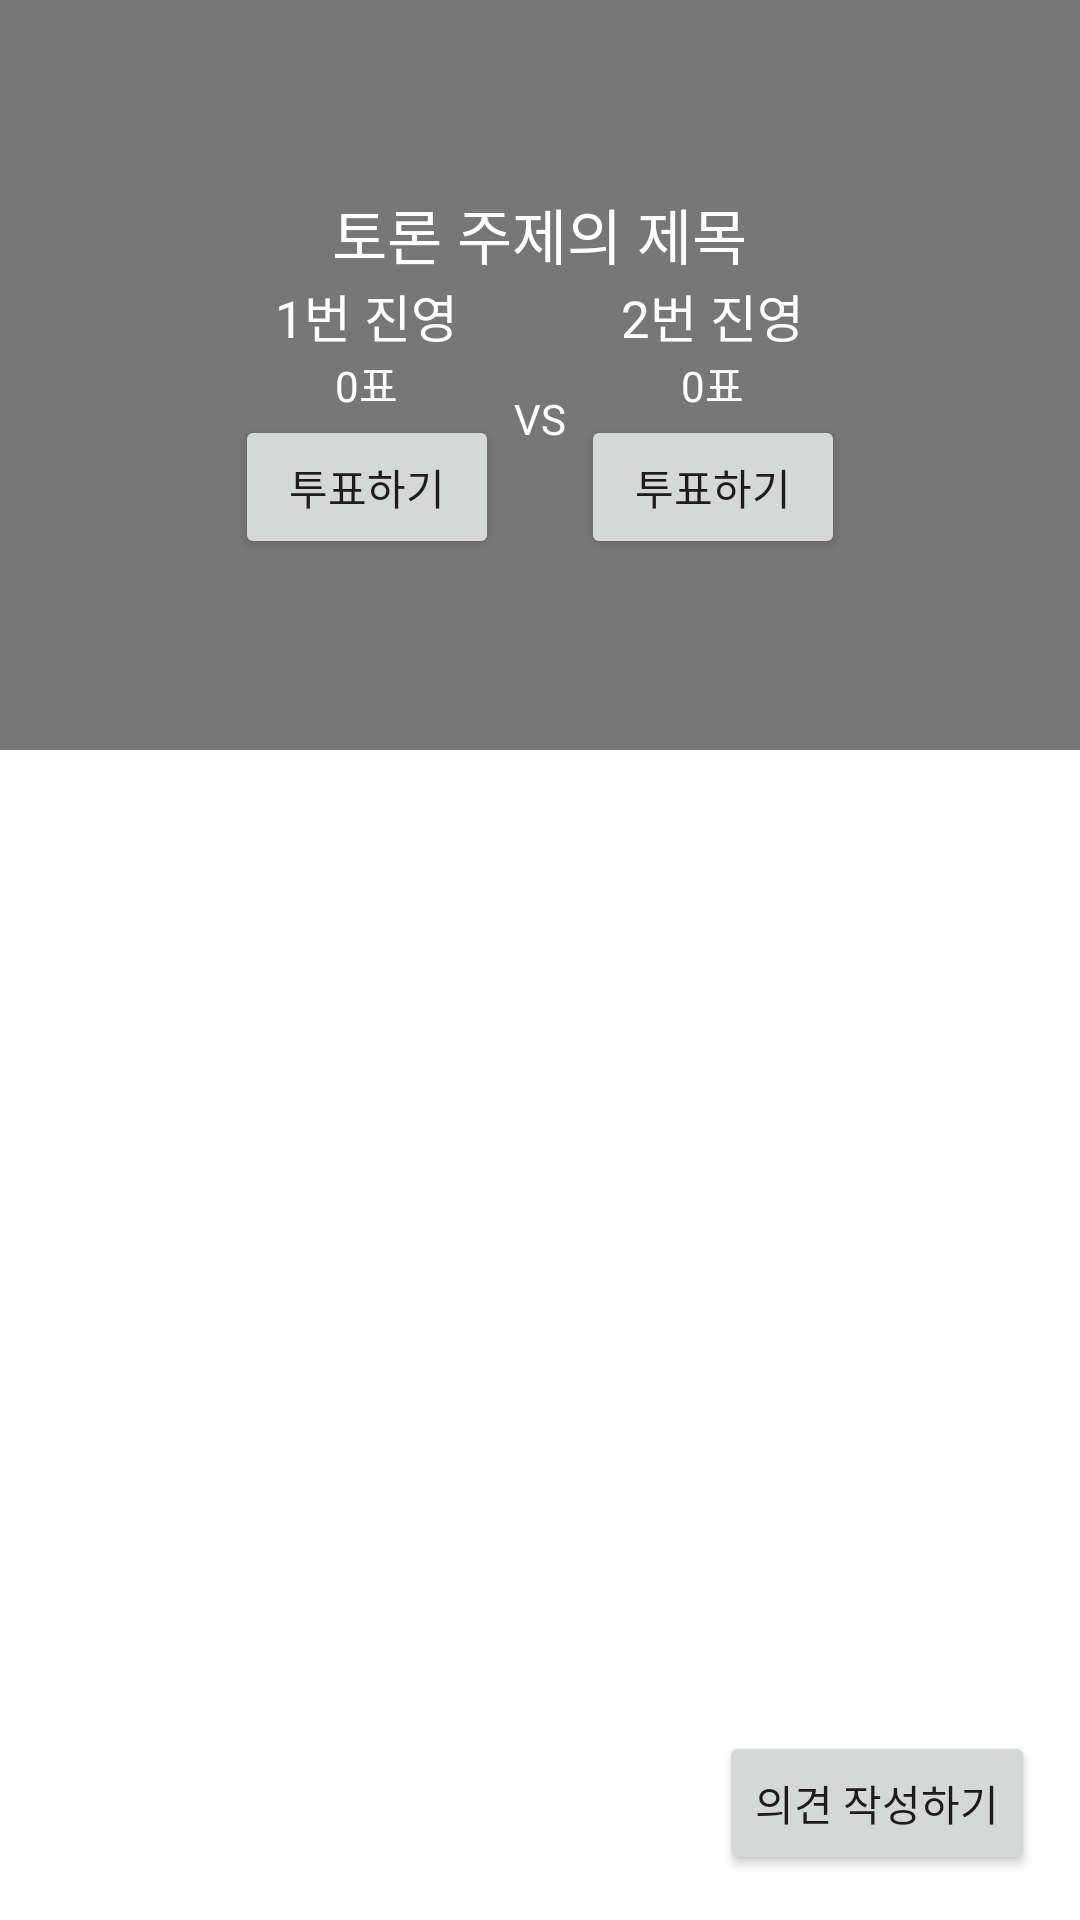

This screen was rendered from an Android layout file. Write that file and the resources it references.
<!-- AndroidManifest.xml: application theme Theme.API_Practice_OkHttp -->
<!-- res/layout/activity_view_topic_detail.xml -->
<?xml version="1.0" encoding="utf-8"?>
<layout>

    <LinearLayout xmlns:android="http://schemas.android.com/apk/res/android"
        xmlns:app="http://schemas.android.com/apk/res-auto"
        xmlns:tools="http://schemas.android.com/tools"
        android:layout_width="match_parent"
        android:layout_height="match_parent"
        android:orientation="vertical"
        tools:context=".ViewTopicDetailActivity">

        <FrameLayout
            android:layout_width="match_parent"
            android:layout_height="250dp">

            <ImageView
                android:id="@+id/imgTopicBackground"
                android:layout_width="match_parent"
                android:layout_height="match_parent"
                android:scaleType="centerCrop"
                android:src="@mipmap/ic_launcher" />

            <ImageView
                android:layout_width="match_parent"
                android:layout_height="match_parent"
                android:background="#88000000" />

            <LinearLayout
                android:layout_width="wrap_content"
                android:layout_height="wrap_content"
                android:layout_gravity="center"
                android:gravity="center"
                android:orientation="vertical">

                <TextView
                    android:id="@+id/txtTitle"
                    android:layout_width="wrap_content"
                    android:layout_height="wrap_content"
                    android:text="토론 주제의 제목"
                    android:textColor="@color/white"
                    android:textSize="20sp" />

                <LinearLayout
                    android:layout_width="wrap_content"
                    android:layout_height="wrap_content"
                    android:gravity="center_vertical"
                    android:orientation="horizontal">

                    <LinearLayout
                        android:layout_width="wrap_content"
                        android:layout_height="wrap_content"
                        android:gravity="center"
                        android:orientation="vertical">

                        <TextView
                            android:id="@+id/txtSide01"
                            android:layout_width="wrap_content"
                            android:layout_height="wrap_content"
                            android:text="1번 진영"
                            android:textColor="@color/white"
                            android:textSize="17sp" />

                        <TextView
                            android:id="@+id/txtVoteCount1"
                            android:layout_width="wrap_content"
                            android:layout_height="wrap_content"
                            android:text="0표"
                            android:textColor="@color/white" />

                        <Button
                            android:id="@+id/btnVote1"
                            android:layout_width="wrap_content"
                            android:layout_height="wrap_content"
                            android:text="투표하기" />

                    </LinearLayout>

                    <TextView
                        android:layout_width="wrap_content"
                        android:layout_height="wrap_content"
                        android:layout_marginHorizontal="5dp"
                        android:text="VS"
                        android:textColor="@color/white" />

                    <LinearLayout
                        android:layout_width="wrap_content"
                        android:layout_height="wrap_content"
                        android:gravity="center"
                        android:orientation="vertical">

                        <TextView
                            android:id="@+id/txtSide02"
                            android:layout_width="wrap_content"
                            android:layout_height="wrap_content"
                            android:text="2번 진영"
                            android:textColor="@color/white"
                            android:textSize="17sp" />

                        <TextView
                            android:id="@+id/txtVoteCount2"
                            android:layout_width="wrap_content"
                            android:layout_height="wrap_content"
                            android:text="0표"
                            android:textColor="@color/white" />

                        <Button
                            android:id="@+id/btnVote2"
                            android:layout_width="wrap_content"
                            android:layout_height="wrap_content"
                            android:text="투표하기" />

                    </LinearLayout>

                </LinearLayout>


            </LinearLayout>

        </FrameLayout>

        <FrameLayout
            android:layout_width="match_parent"
            android:layout_height="match_parent">

            <ListView
                android:id="@+id/replyListView"
                android:layout_width="match_parent"
                android:layout_height="match_parent" />

            <Button
                android:id="@+id/btnPostReply"
                android:layout_width="wrap_content"
                android:layout_height="wrap_content"
                android:layout_gravity="right|bottom"
                android:layout_marginRight="15dp"
                android:layout_marginBottom="15dp"
                android:text="의견 작성하기" />

        </FrameLayout>

    </LinearLayout>
</layout>
<!-- resources referenced by this layout -->
<resources>
  <style name="Theme.API_Practice_OkHttp" parent="Theme.MaterialComponents.DayNight.DarkActionBar">
          
          <item name="colorPrimary">@color/purple_500</item>
          <item name="colorPrimaryVariant">@color/purple_700</item>
          <item name="colorOnPrimary">@color/white</item>
          
          <item name="colorSecondary">@color/teal_200</item>
          <item name="colorSecondaryVariant">@color/teal_700</item>
          <item name="colorOnSecondary">@color/black</item>
          
          <item name="android:statusBarColor" tools:targetApi="l">?attr/colorPrimaryVariant</item>
          
      </style>
  <!-- not gathered from this repository: default colours our renderer supplied (Android Studio template values) -->
  <color name="purple_500">#FF6200EE</color>
  <color name="purple_700">#FF3700B3</color>
  <color name="teal_200">#FF03DAC5</color>
  <color name="teal_700">#FF018786</color>
  <color name="black">#FF000000</color>
  <color name="white">#FFFFFFFF</color>
</resources>
